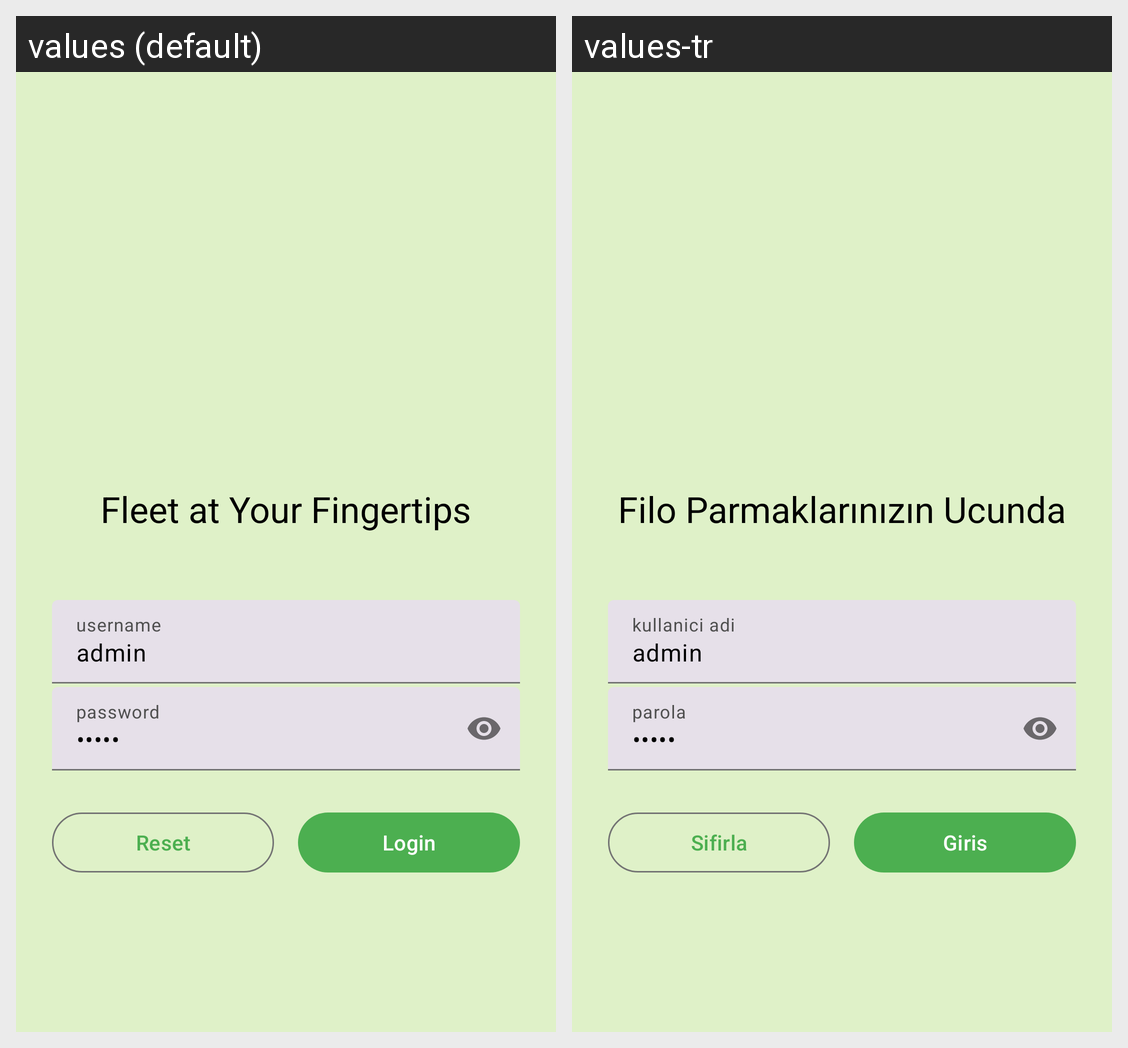

Strings drawn on this Android screen and how each of the app's shown locales translates them:
Android screen res/layout/fragment_login.xml rendered under 2 locales, left to right: values (default), values-tr. Device: Nexus 5 (rendered at 1080×1920; each locale shown at half size, 540×960, under a caption strip naming it); theme AppTheme.
Strings drawn on this screen, with the default value and each locale's value (text and hints the layout hard-codes, and strings that could not be matched under every locale, appear in the picture but are not listed):

login_welcome_title
  values: Fleet at Your Fingertips
  values-tr: Filo Parmaklarınızın Ucunda

hint_email
  values: username
  values-tr: kullanici adi

hint_password
  values: password
  values-tr: parola

reset
  values: Reset
  values-tr: Sifirla

login
  values: Login
  values-tr: Giris
